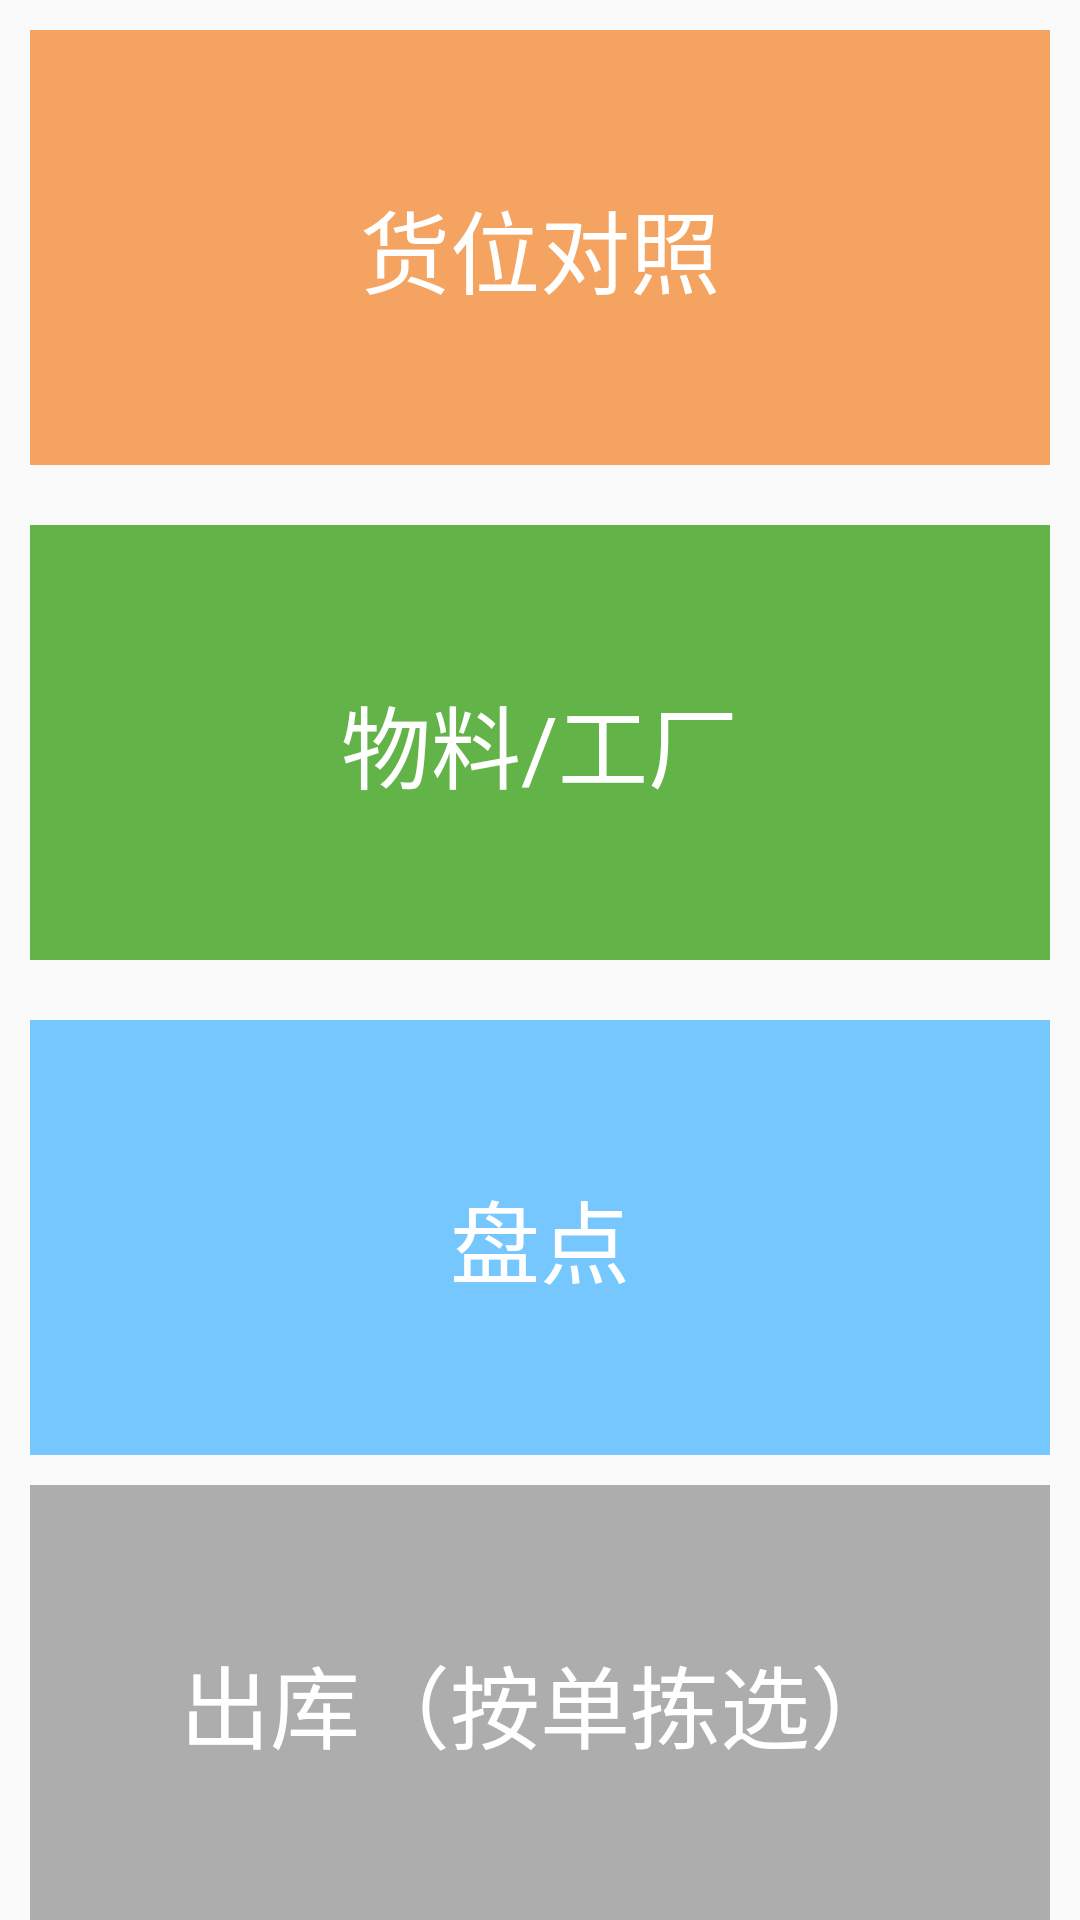

Android layout source for this screen:
<!-- AndroidManifest.xml: application theme AppTheme -->
<!-- res/layout/activity_otherbasicdatas.xml -->
<?xml version="1.0" encoding="utf-8"?>
<LinearLayout xmlns:android="http://schemas.android.com/apk/res/android"
    xmlns:app="http://schemas.android.com/apk/res-auto"
    android:layout_width="match_parent"
    android:layout_height="match_parent"
    android:orientation="vertical"
    android:fitsSystemWindows="true"
    app:statusBarBackground="@color/white">

    <LinearLayout
        android:id="@+id/huoweiduizhao"
        android:layout_width="match_parent"
        android:layout_marginTop="10dp"
        android:layout_marginBottom="10dp"
        android:layout_height="0dp"
        android:layout_weight="1"
        android:layout_marginStart="10dp"
        android:layout_marginEnd="10dp"
        android:orientation="horizontal"
        android:gravity="center"
        android:clickable="true"
        android:focusable="true"
        android:background="@drawable/linearlayout_selected_bg1">
        <TextView
            android:layout_width="wrap_content"
            android:layout_height="wrap_content"
            android:textAlignment="center"
            android:textColor="@color/white"
            android:textSize="30sp"
            android:text="货位对照"
            android:layout_gravity="center"
            android:gravity="center"/>
    </LinearLayout>
    <LinearLayout
        android:id="@+id/wuliaoxingxi"
        android:layout_width="match_parent"
        android:layout_marginTop="10dp"
        android:layout_marginBottom="10dp"
        android:layout_height="0dp"
        android:layout_weight="1"
        android:layout_marginStart="10dp"
        android:layout_marginEnd="10dp"
        android:orientation="horizontal"
        android:gravity="center"
        android:clickable="true"
        android:focusable="true"
        android:background="@color/nGreenColor">
        <TextView
            android:layout_width="wrap_content"
            android:layout_height="wrap_content"
            android:textAlignment="center"
            android:textColor="@color/white"
            android:textSize="30sp"
            android:text="物料/工厂"
            android:layout_gravity="center"
            android:gravity="center"/>
    </LinearLayout>

    <LinearLayout
        android:id="@+id/pandian"
        android:layout_width="match_parent"
        android:layout_marginTop="10dp"
        android:layout_height="0dp"
        android:layout_weight="1"
        android:layout_marginStart="10dp"
        android:layout_marginEnd="10dp"
        android:orientation="horizontal"
        android:gravity="center"
        android:clickable="true"
        android:focusable="true"
        android:background="@drawable/linearlayout_selected_bg">
        <TextView
            android:layout_width="wrap_content"
            android:layout_height="wrap_content"
            android:textAlignment="center"
            android:textColor="@color/white"
            android:textSize="30sp"
            android:text="盘点"
            android:layout_gravity="center"
            android:gravity="center"/>
    </LinearLayout>
    <LinearLayout
        android:id="@+id/view_bocibiaoqian"
        android:layout_width="match_parent"
        android:layout_marginTop="10dp"
        android:layout_height="0dp"
        android:layout_weight="1"
        android:layout_marginStart="10dp"
        android:layout_marginEnd="10dp"
        android:orientation="horizontal"
        android:gravity="center"
        android:clickable="true"
        android:focusable="true"
        android:background="@color/textColorThird">
        <TextView
            android:layout_width="wrap_content"
            android:layout_height="wrap_content"
            android:textAlignment="center"
            android:textColor="@color/white"
            android:textSize="30sp"
            android:text="出库（按单拣选）"
            android:layout_gravity="center"
            android:gravity="center"/>
    </LinearLayout>
</LinearLayout>
<!-- resources referenced by this layout -->
<resources>
  <color name="nGreenColor">#63b448</color>
  <color name="textColorThird">#adadad</color>
  <color name="white">#ffffff</color>
  <!-- drawable linearlayout_selected_bg (drawable) -->
  <?xml version="1.0" encoding="utf-8"?>
  <selector xmlns:android="http://schemas.android.com/apk/res/android">
      
      <item android:drawable="@color/textColorThird" android:state_focused="true" />
      
      <item android:drawable="@color/textColorThird" android:state_pressed="true" />
      
      <item android:drawable="@color/assistColorBlueLight" />
  
  </selector>
  <!-- drawable linearlayout_selected_bg1 (drawable) -->
  <?xml version="1.0" encoding="utf-8"?>
  <selector xmlns:android="http://schemas.android.com/apk/res/android">
      
      <item android:drawable="@color/textColorThird" android:state_focused="true" />
      
      <item android:drawable="@color/textColorThird" android:state_pressed="true" />
      
      <item android:drawable="@color/colorone" />
  
  </selector>
  <style name="AppTheme" parent="BaseAppTheme">
          
      </style>
  <color name="assistColorBlueLight">#75c7fe</color>
  <color name="colorone">#F4A460</color>
  <style name="BaseAppTheme" parent="BaseAppTheme.NoActionBar" />
  <style name="BaseAppTheme.NoActionBar" parent="Theme.AppCompat.Light.NoActionBar">
          <item name="windowActionBar">false</item>
          <item name="windowNoTitle">true</item>
          <item name="colorPrimary">@color/colorPrimary</item>
          <item name="colorPrimaryDark">@android:color/transparent</item>
          <item name="colorAccent">@color/colorAccent</item>
      </style>
  <color name="colorPrimary">#03acfd</color>
  <color name="colorAccent">#FF4081</color>
</resources>
